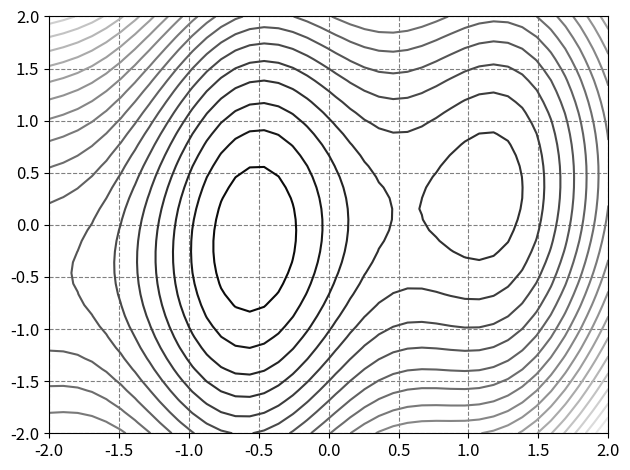

The script that saved this image:
#!/usr/bin/env python3
# -*- coding: utf-8 -*-
"""

"""
from mpl_toolkits.mplot3d import Axes3D
from scipy.optimize import minimize
import numpy as np
import matplotlib.pyplot as plt


#fun = lambda x: (x[0] - 1)**2 + (x[1] - 2.5)**2
fun = lambda x:(np.sin((x[0]+0.1)*np.pi)+(x[0]+0.2)**2-0.5*x[0]*x[1] + x[1]**2 + 1)

x,y = np.meshgrid(np.linspace(-2, 2, 40),
                  np.linspace(-2, 2, 40))
z = fun([x,y])

# show function
plt.close('all')
fig = plt.figure()
#ax = fig.add_subplot(111, projection='3d')
#ax.plot_surface(x,y,z)

ax = fig.add_subplot(111)
ax.contour(x, y, z,cmap='gray',levels=20)
ax.tick_params(axis='both', labelsize=12)
plt.show()
plt.grid(color='gray',linestyle='--')
plt.tight_layout()

# find minimum
res = minimize(fun, (-1.3, 0), method='CG')
print ("%.3g, %.3g -> %.3g"%(res.x[0],res.x[1],res.fun))
